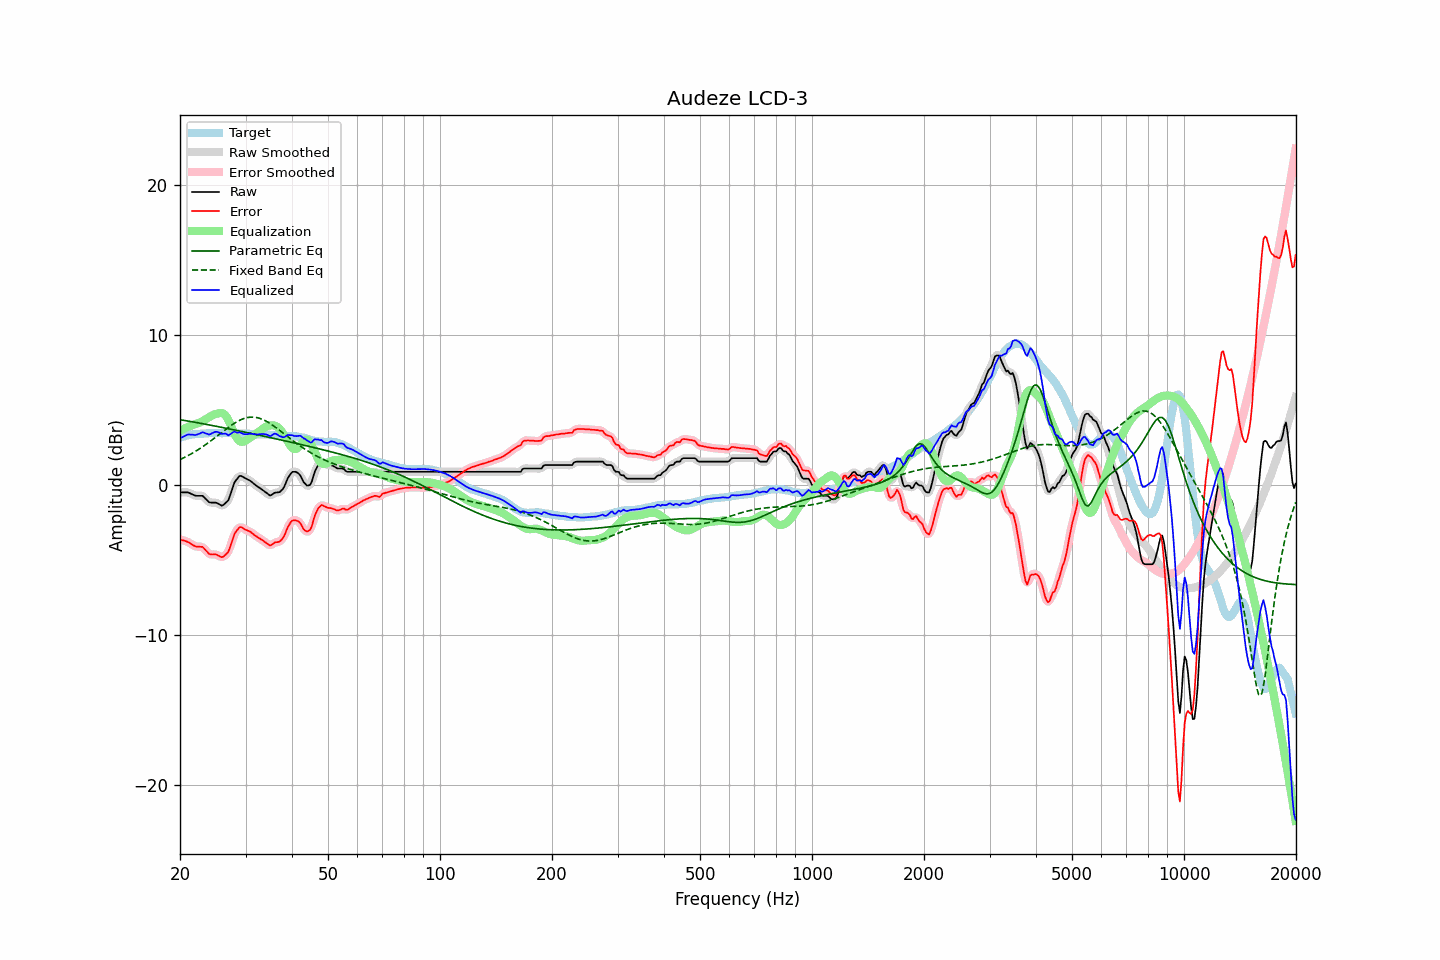

Values plotted in this chart, from the file beside it:
frequency, raw, error, smoothed, error_smoothed, equalization, parametric_eq, fixed_band_eq, equalized_raw, equalized_smoothed, target
20.00, -0.50, -3.64, -0.51, -3.64, 3.60, 4.34, 1.68, 3.10, 3.09, 3.13
20.20, -0.50, -3.68, -0.50, -3.67, 3.66, 4.32, 1.73, 3.15, 3.16, 3.17
20.40, -0.50, -3.71, -0.50, -3.70, 3.71, 4.30, 1.78, 3.21, 3.21, 3.20
20.61, -0.50, -3.74, -0.50, -3.74, 3.76, 4.29, 1.84, 3.26, 3.26, 3.23
20.81, -0.50, -3.78, -0.50, -3.77, 3.81, 4.27, 1.89, 3.31, 3.31, 3.27
21.02, -0.50, -3.82, -0.52, -3.82, 3.86, 4.25, 1.95, 3.36, 3.34, 3.31
21.23, -0.55, -3.88, -0.55, -3.88, 3.90, 4.23, 2.00, 3.35, 3.35, 3.32
21.44, -0.61, -3.95, -0.60, -3.95, 3.95, 4.21, 2.06, 3.34, 3.35, 3.34
21.66, -0.65, -4.02, -0.66, -4.02, 3.99, 4.19, 2.12, 3.34, 3.33, 3.36
21.87, -0.71, -4.08, -0.70, -4.07, 4.03, 4.17, 2.19, 3.32, 3.33, 3.37
22.09, -0.73, -4.12, -0.73, -4.11, 4.06, 4.15, 2.25, 3.33, 3.33, 3.38
22.31, -0.73, -4.12, -0.74, -4.12, 4.09, 4.13, 2.32, 3.36, 3.36, 3.38
22.54, -0.73, -4.13, -0.73, -4.12, 4.14, 4.11, 2.39, 3.40, 3.41, 3.39
22.76, -0.73, -4.14, -0.73, -4.13, 4.18, 4.09, 2.46, 3.45, 3.46, 3.40
22.99, -0.73, -4.14, -0.76, -4.17, 4.24, 4.07, 2.53, 3.51, 3.48, 3.40
23.22, -0.83, -4.25, -0.83, -4.24, 4.31, 4.05, 2.61, 3.47, 3.47, 3.41
23.45, -0.95, -4.37, -0.94, -4.36, 4.37, 4.03, 2.68, 3.43, 3.43, 3.42
23.69, -1.04, -4.47, -1.05, -4.49, 4.44, 4.01, 2.76, 3.39, 3.38, 3.43
23.92, -1.15, -4.60, -1.13, -4.58, 4.50, 3.99, 2.83, 3.35, 3.37, 3.44
24.16, -1.18, -4.64, -1.18, -4.63, 4.57, 3.97, 2.91, 3.38, 3.39, 3.45
24.40, -1.18, -4.65, -1.19, -4.65, 4.62, 3.95, 2.99, 3.44, 3.43, 3.46
24.65, -1.18, -4.64, -1.18, -4.64, 4.67, 3.93, 3.08, 3.49, 3.49, 3.45
24.89, -1.19, -4.64, -1.19, -4.65, 4.71, 3.91, 3.16, 3.53, 3.52, 3.45
25.14, -1.22, -4.67, -1.22, -4.68, 4.74, 3.89, 3.24, 3.53, 3.52, 3.45
25.39, -1.28, -4.73, -1.28, -4.73, 4.77, 3.87, 3.33, 3.49, 3.49, 3.45
25.65, -1.33, -4.79, -1.34, -4.79, 4.78, 3.85, 3.41, 3.45, 3.44, 3.45
25.91, -1.39, -4.83, -1.36, -4.81, 4.78, 3.83, 3.49, 3.39, 3.42, 3.43
26.16, -1.34, -4.78, -1.33, -4.77, 4.75, 3.81, 3.58, 3.40, 3.41, 3.44
26.43, -1.25, -4.69, -1.28, -4.71, 4.66, 3.78, 3.66, 3.41, 3.39, 3.44
26.69, -1.14, -4.59, -1.16, -4.60, 4.52, 3.76, 3.74, 3.38, 3.36, 3.44
26.96, -1.05, -4.49, -0.99, -4.44, 4.34, 3.74, 3.82, 3.29, 3.34, 3.44
27.23, -0.76, -4.20, -0.75, -4.19, 4.11, 3.72, 3.90, 3.35, 3.36, 3.44
27.50, -0.44, -3.88, -0.43, -3.87, 3.86, 3.70, 3.97, 3.42, 3.42, 3.44
27.77, -0.10, -3.53, -0.11, -3.54, 3.61, 3.67, 4.04, 3.51, 3.49, 3.43
28.05, 0.19, -3.25, 0.14, -3.28, 3.37, 3.65, 4.11, 3.56, 3.51, 3.43
28.33, 0.32, -3.10, 0.34, -3.08, 3.17, 3.63, 4.18, 3.49, 3.51, 3.41
28.62, 0.45, -2.97, 0.48, -2.94, 3.02, 3.61, 4.24, 3.47, 3.50, 3.42
28.90, 0.59, -2.84, 0.55, -2.86, 2.91, 3.59, 4.29, 3.50, 3.47, 3.42
29.19, 0.60, -2.82, 0.58, -2.84, 2.87, 3.56, 4.34, 3.46, 3.45, 3.41
29.48, 0.53, -2.89, 0.55, -2.87, 2.87, 3.54, 4.39, 3.40, 3.42, 3.42
29.78, 0.48, -2.95, 0.48, -2.94, 2.90, 3.52, 4.43, 3.37, 3.38, 3.42
30.08, 0.42, -3.01, 0.42, -3.00, 2.95, 3.50, 4.46, 3.37, 3.37, 3.42
30.38, 0.36, -3.05, 0.36, -3.05, 3.02, 3.47, 4.48, 3.38, 3.38, 3.40
30.68, 0.31, -3.10, 0.30, -3.10, 3.09, 3.45, 4.50, 3.40, 3.40, 3.40
30.99, 0.25, -3.15, 0.24, -3.16, 3.17, 3.43, 4.51, 3.41, 3.40, 3.39
31.30, 0.16, -3.24, 0.16, -3.24, 3.24, 3.40, 4.51, 3.40, 3.40, 3.39
31.61, 0.07, -3.33, 0.07, -3.32, 3.31, 3.38, 4.51, 3.38, 3.38, 3.39
31.93, -0.02, -3.40, -0.02, -3.39, 3.38, 3.36, 4.49, 3.36, 3.36, 3.37
32.24, -0.10, -3.46, -0.09, -3.46, 3.45, 3.34, 4.47, 3.36, 3.36, 3.36
32.57, -0.16, -3.53, -0.17, -3.53, 3.53, 3.31, 4.45, 3.37, 3.37, 3.36
32.89, -0.24, -3.60, -0.24, -3.60, 3.61, 3.29, 4.41, 3.38, 3.38, 3.36
33.22, -0.31, -3.68, -0.31, -3.67, 3.70, 3.27, 4.37, 3.38, 3.38, 3.36
33.55, -0.40, -3.75, -0.39, -3.75, 3.78, 3.24, 4.33, 3.38, 3.38, 3.35
33.89, -0.47, -3.83, -0.47, -3.83, 3.84, 3.22, 4.27, 3.37, 3.37, 3.35
34.23, -0.55, -3.91, -0.57, -3.91, 3.90, 3.20, 4.22, 3.34, 3.33, 3.35
34.57, -0.63, -3.98, -0.64, -3.99, 3.93, 3.17, 4.15, 3.30, 3.29, 3.34
34.92, -0.71, -4.05, -0.68, -4.02, 3.95, 3.15, 4.09, 3.24, 3.27, 3.33
35.27, -0.68, -4.01, -0.66, -3.99, 3.96, 3.13, 4.02, 3.29, 3.30, 3.33
35.62, -0.59, -3.92, -0.61, -3.93, 3.96, 3.10, 3.94, 3.36, 3.35, 3.32
35.97, -0.52, -3.84, -0.55, -3.86, 3.94, 3.08, 3.87, 3.41, 3.39, 3.31
... 635 more rows
